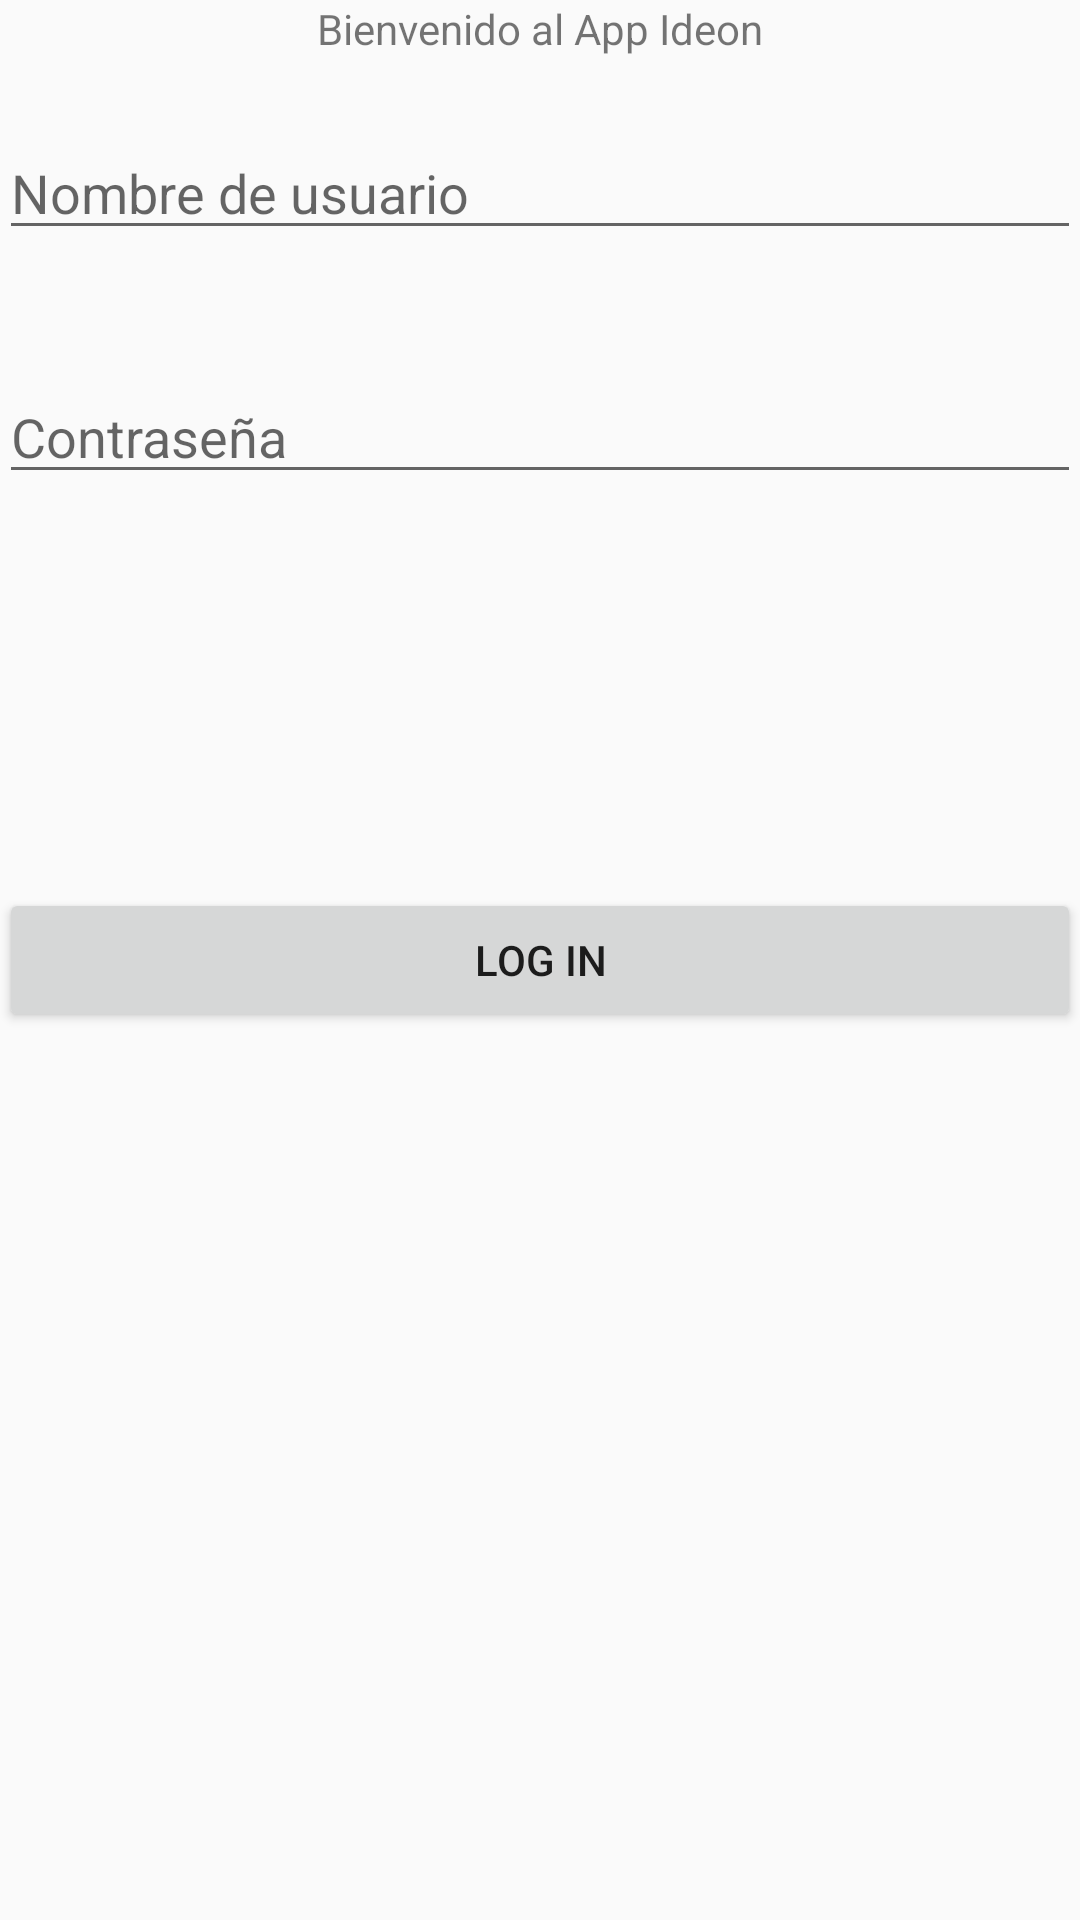

Layout XML and referenced resources for this Android screen:
<!-- AndroidManifest.xml: application theme AppTheme -->
<!-- res/layout/activity_main.xml -->
<RelativeLayout xmlns:android="http://schemas.android.com/apk/res/android"
    xmlns:tools="http://schemas.android.com/tools" android:layout_width="match_parent"
    android:layout_height="match_parent" android:paddingLeft="@dimen/activity_horizontal_margin"
    android:paddingRight="@dimen/activity_horizontal_margin"
    android:paddingTop="@dimen/activity_vertical_margin"
    android:paddingBottom="@dimen/activity_vertical_margin" tools:context=".MainActivity">

    <TextView android:text="@string/lb_hello" android:layout_width="wrap_content"
        android:layout_height="wrap_content"
        android:layout_alignParentTop="true"
        android:layout_centerHorizontal="true"
        android:id="@+id/hello" />

    <EditText
        android:layout_width="match_parent"
        android:layout_height="wrap_content"
        android:id="@+id/userName"
        android:layout_centerHorizontal="true"
        android:layout_marginTop="42dp"
        android:hint="@string/ht_user_name" />

    <EditText
        android:layout_width="match_parent"
        android:layout_height="wrap_content"
        android:id="@+id/password"
        android:layout_below="@+id/userName"
        android:layout_alignParentLeft="true"
        android:layout_alignParentStart="true"
        android:layout_marginTop="40dp"
        android:hint="@string/ht_password" />

    <Button
        android:layout_width="match_parent"
        android:layout_height="wrap_content"
        android:text="@string/bt_login"
        android:id="@+id/btLogin"
        android:layout_centerVertical="true"
        android:layout_alignRight="@+id/password"
        android:layout_alignEnd="@+id/password"
        android:onClick="login" />

</RelativeLayout>
<!-- resources referenced by this layout -->
<resources>
  <string name="bt_login">Log In</string>
  <string name="ht_password">Contraseña</string>
  <string name="ht_user_name">Nombre de usuario</string>
  <string name="lb_hello">Bienvenido al App Ideon</string>
  <style name="AppTheme" parent="Theme.AppCompat.Light.DarkActionBar">
          <item name="android:actionBarStyle">@style/MyActionBar</item>
      </style>
  <style name="MyActionBar" parent="@android:style/Widget.Holo.Light.ActionBar">
          <item name="android:background">@color/main_color</item>
      </style>
</resources>
